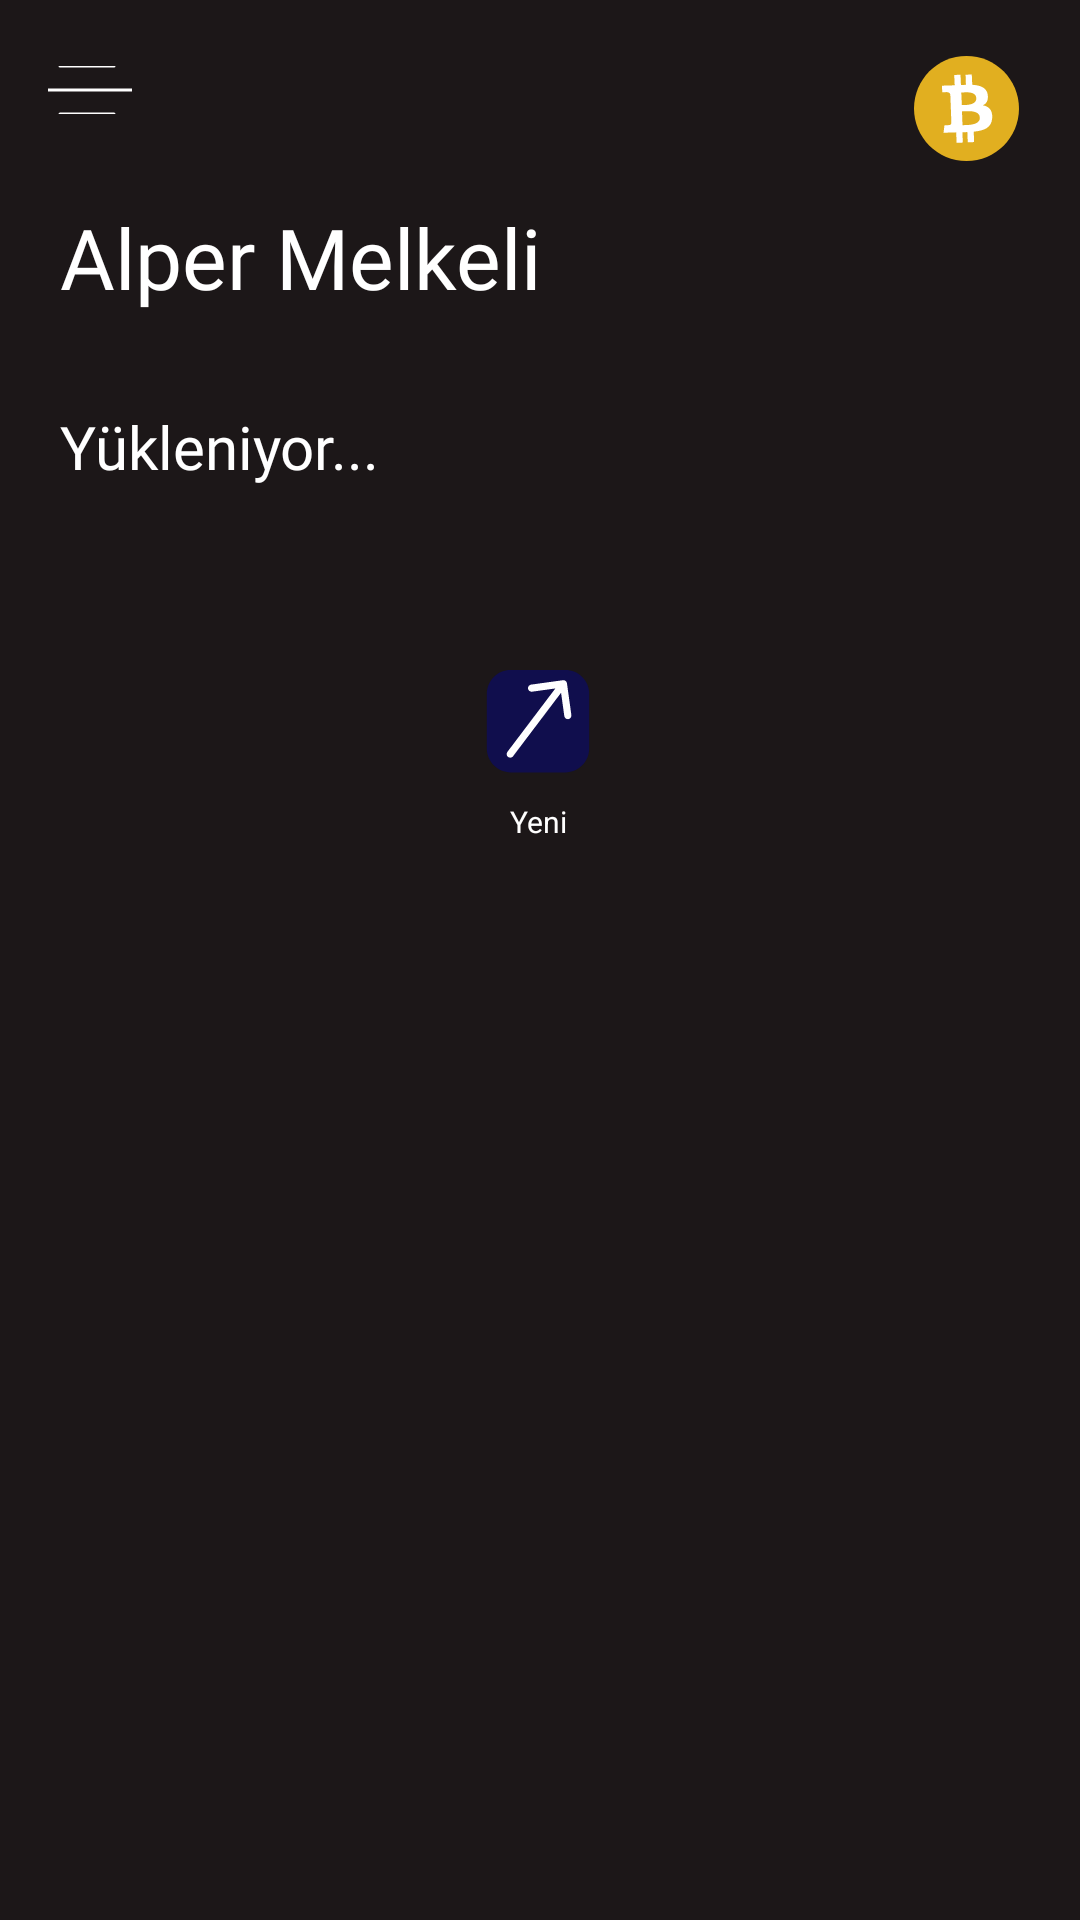

Android layout source for this screen:
<!-- AndroidManifest.xml: application theme Theme.CryptoTrader -->
<!-- res/layout/fragment_home.xml -->
<?xml version="1.0" encoding="utf-8"?>
<FrameLayout xmlns:android="http://schemas.android.com/apk/res/android"
    xmlns:app="http://schemas.android.com/apk/res-auto"
    xmlns:tools="http://schemas.android.com/tools"
    android:layout_width="match_parent"
    android:layout_height="match_parent"
    tools:context=".ui.HomeScreen.fragments.homefragment.HomeFragment"
    android:background="@color/fragment_background_color"
    >


    <androidx.constraintlayout.widget.ConstraintLayout
        android:layout_width="match_parent"
        android:layout_height="match_parent">


        <LinearLayout
            android:id="@+id/linear"
            android:layout_width="70dp"
            android:layout_height="70dp"
            android:orientation="vertical"
            app:layout_constraintEnd_toEndOf="parent"
            app:layout_constraintHorizontal_bias="0.498"
            app:layout_constraintStart_toStartOf="parent"
            app:layout_constraintTop_toBottomOf="@+id/linearLayout"
            app:layout_constraintVertical_bias="0.0">

            <androidx.appcompat.widget.AppCompatButton
                android:id="@+id/newTradeBotButton"
                android:layout_width="50dp"
                android:layout_height="50dp"
                android:layout_gravity="center_horizontal"
                android:background="@drawable/new_tradebot_button" />

            <TextView
                android:layout_width="match_parent"
                android:layout_height="15dp"
                android:text="Yeni"
                android:textAlignment="center"
                android:textColor="@color/white"
                android:textSize="10sp" />


        </LinearLayout>

        <com.google.android.material.imageview.ShapeableImageView
            android:id="@+id/profileImage"
            android:layout_width="44dp"
            android:layout_height="35dp"
            android:layout_marginTop="5dp"
            android:layout_marginEnd="16dp"
            android:src="@drawable/btc_vector"
            app:layout_constraintBottom_toTopOf="@+id/linearLayout"
            app:layout_constraintEnd_toEndOf="parent"
            app:layout_constraintTop_toTopOf="parent" />

        <LinearLayout
            android:id="@+id/linearLayout"
            android:layout_width="0dp"
            android:layout_height="150dp"
            android:orientation="vertical"
            app:layout_constraintBottom_toTopOf="@+id/manuelBotsRecyclerView"
            app:layout_constraintEnd_toEndOf="parent"
            app:layout_constraintHorizontal_bias="0.0"
            app:layout_constraintStart_toStartOf="parent"
            app:layout_constraintTop_toTopOf="parent"
            app:layout_constraintVertical_bias="0.39">

            <TextView
                android:id="@+id/nameText"
                android:layout_width="200dp"
                android:layout_height="38dp"
                android:layout_marginStart="20dp"
                android:fontFamily="@font/epilogue_semibold"
                android:text="Alper Melkeli"
                android:textColor="@color/white"
                android:textSize="28dp" />

            <TextView
                android:id="@+id/accountBalanceUsdtText"
                android:layout_width="match_parent"
                android:layout_height="38dp"
                android:gravity="center_vertical"
                android:layout_marginStart="20dp"
                android:layout_marginTop="25dp"
                android:layout_marginEnd="25dp"
                android:fontFamily="@font/epilogue_semibold"
                android:text="Yükleniyor..."
                android:textColor="@color/white"
                android:textSize="20sp" />

        </LinearLayout>

        <androidx.recyclerview.widget.RecyclerView
            android:id="@+id/manuelBotsRecyclerView"
            android:layout_width="match_parent"
            android:layout_height="0dp"
            app:layout_constraintBottom_toBottomOf="parent"
            app:layout_constraintEnd_toEndOf="parent"
            app:layout_constraintHorizontal_bias="0.0"
            app:layout_constraintStart_toStartOf="parent"
            app:layout_constraintTop_toBottomOf="@id/linear"
            android:layout_marginTop="35dp"
             />

        <ImageButton
            android:id="@+id/threeTickButton"
            android:layout_width="28dp"
            android:layout_height="16dp"
            android:layout_marginStart="16dp"
            android:background="#00000000"
            android:src="@drawable/three_tick"
            app:layout_constraintBottom_toTopOf="@+id/linearLayout"
            app:layout_constraintStart_toStartOf="parent"
            app:layout_constraintTop_toTopOf="parent"
            app:layout_constraintVertical_bias="0.432" />
    </androidx.constraintlayout.widget.ConstraintLayout>

</FrameLayout>
<!-- resources referenced by this layout -->
<resources>
  <color name="fragment_background_color">#1C1718</color>
  <color name="white">#FFFFFFFF</color>
  <!-- drawable btc_vector (drawable) -->
  <vector xmlns:android="http://schemas.android.com/apk/res/android"
      android:width="40dp"
      android:height="40dp"
      android:viewportWidth="40"
      android:viewportHeight="40">
      <path
          android:fillColor="#FFE1AF20"
          android:pathData="M0 20c0-11.05 8.95-20 20-20h0c11.05 0 20 8.95 20 20v0c0 11.05-8.95 20-20 20h0c-11.05 0-20-8.95-20-20z"/>
      <path
          android:fillColor="#FFFFFFFF"
          android:pathData="M28.12 14.84c-0.4-2.84-2.84-3.66-5.93-3.88l-0.17-3.94-2.37 0.13 0.13 3.82c-0.6 0.03-1.28 0.09-1.9 0.06l-0.16-3.88-2.39 0.07 0.17 3.94-4.84 0.15 0.1 2.52s1.76-0.1 1.7-0.07c0.96 0 1.32 0.51 1.38 0.98l0.4 10.76c-0.05 0.29-0.18 0.8-0.87 0.8 0.02 0.06-1.76 0.09-1.76 0.09l-0.36 2.85 4.85-0.15 0.1 3.97 2.4-0.07-0.17-3.94c0.69 0 1.3-0.03 1.9-0.07l0.15 3.88 2.4-0.06-0.11-3.97c4.02-0.4 6.8-1.47 7.03-5.25 0.15-3.07-1.32-4.37-3.59-4.82 1.37-0.53 2.17-1.8 1.9-3.92Zm-3.03 8.65c0.1 3-4.98 2.8-6.61 2.86l-0.2-5.25c1.64-0.05 6.67-0.74 6.81 2.39Zm-1.36-7.4c0.1 2.73-4.15 2.58-5.51 2.62l-0.2-4.76c1.35-0.11 5.58-0.7 5.71 2.15Z"/>
  </vector>
  <!-- drawable new_tradebot_button (drawable) -->
  <vector xmlns:android="http://schemas.android.com/apk/res/android"
      android:width="63dp"
      android:height="63dp"
      android:viewportWidth="63"
      android:viewportHeight="63">
      <group>
          <path
              android:fillColor="#FF100E4D"
              android:pathData="M10 18c0-5.52 4.48-10 10-10h23c5.52 0 10 4.48 10 10v23c0 5.52-4.48 10-10 10h-23c-5.52 0-10-4.48-10-10z"/>
          <path
              android:fillColor="#FFFFFFFF"
              android:pathData="M18.63 42.4c-0.5 0.66-0.37 1.6 0.29 2.1 0.66 0.5 1.6 0.37 2.1-0.3l-2.4-1.8Zm25.03-28.85c-0.11-0.82-0.87-1.4-1.69-1.28L28.6 14.12c-0.82 0.11-1.4 0.87-1.28 1.7 0.11 0.81 0.87 1.38 1.7 1.27l11.88-1.65 1.65 11.89c0.1 0.82 0.87 1.4 1.69 1.28 0.82-0.11 1.4-0.87 1.28-1.7l-1.86-13.36ZM21.02 44.2l22.35-29.55-2.39-1.81L18.63 42.4l2.39 1.8Z"/>
      </group>
  </vector>
  <!-- drawable three_tick (drawable) -->
  <vector xmlns:android="http://schemas.android.com/apk/res/android"
      android:width="30dp"
      android:height="18dp"
      android:viewportWidth="30"
      android:viewportHeight="18">
      <path
          android:strokeColor="#FFFFFFFF"
          android:strokeWidth="1"
          android:strokeLineCap="round"
          android:pathData="M5 1h18"/>
      <path
          android:strokeColor="#FFFFFFFF"
          android:strokeWidth="1"
          android:strokeLineCap="round"
          android:pathData="M5 17h18"/>
      <path
          android:strokeColor="#FFFFFFFF"
          android:strokeWidth="1"
          android:strokeLineCap="round"
          android:pathData="M1 9h28"/>
  </vector>
  <style name="Theme.CryptoTrader" parent="Base.Theme.CryptoTrader" />
  <style name="Base.Theme.CryptoTrader" parent="Theme.Material3.DayNight.NoActionBar">
  
      </style>
</resources>
